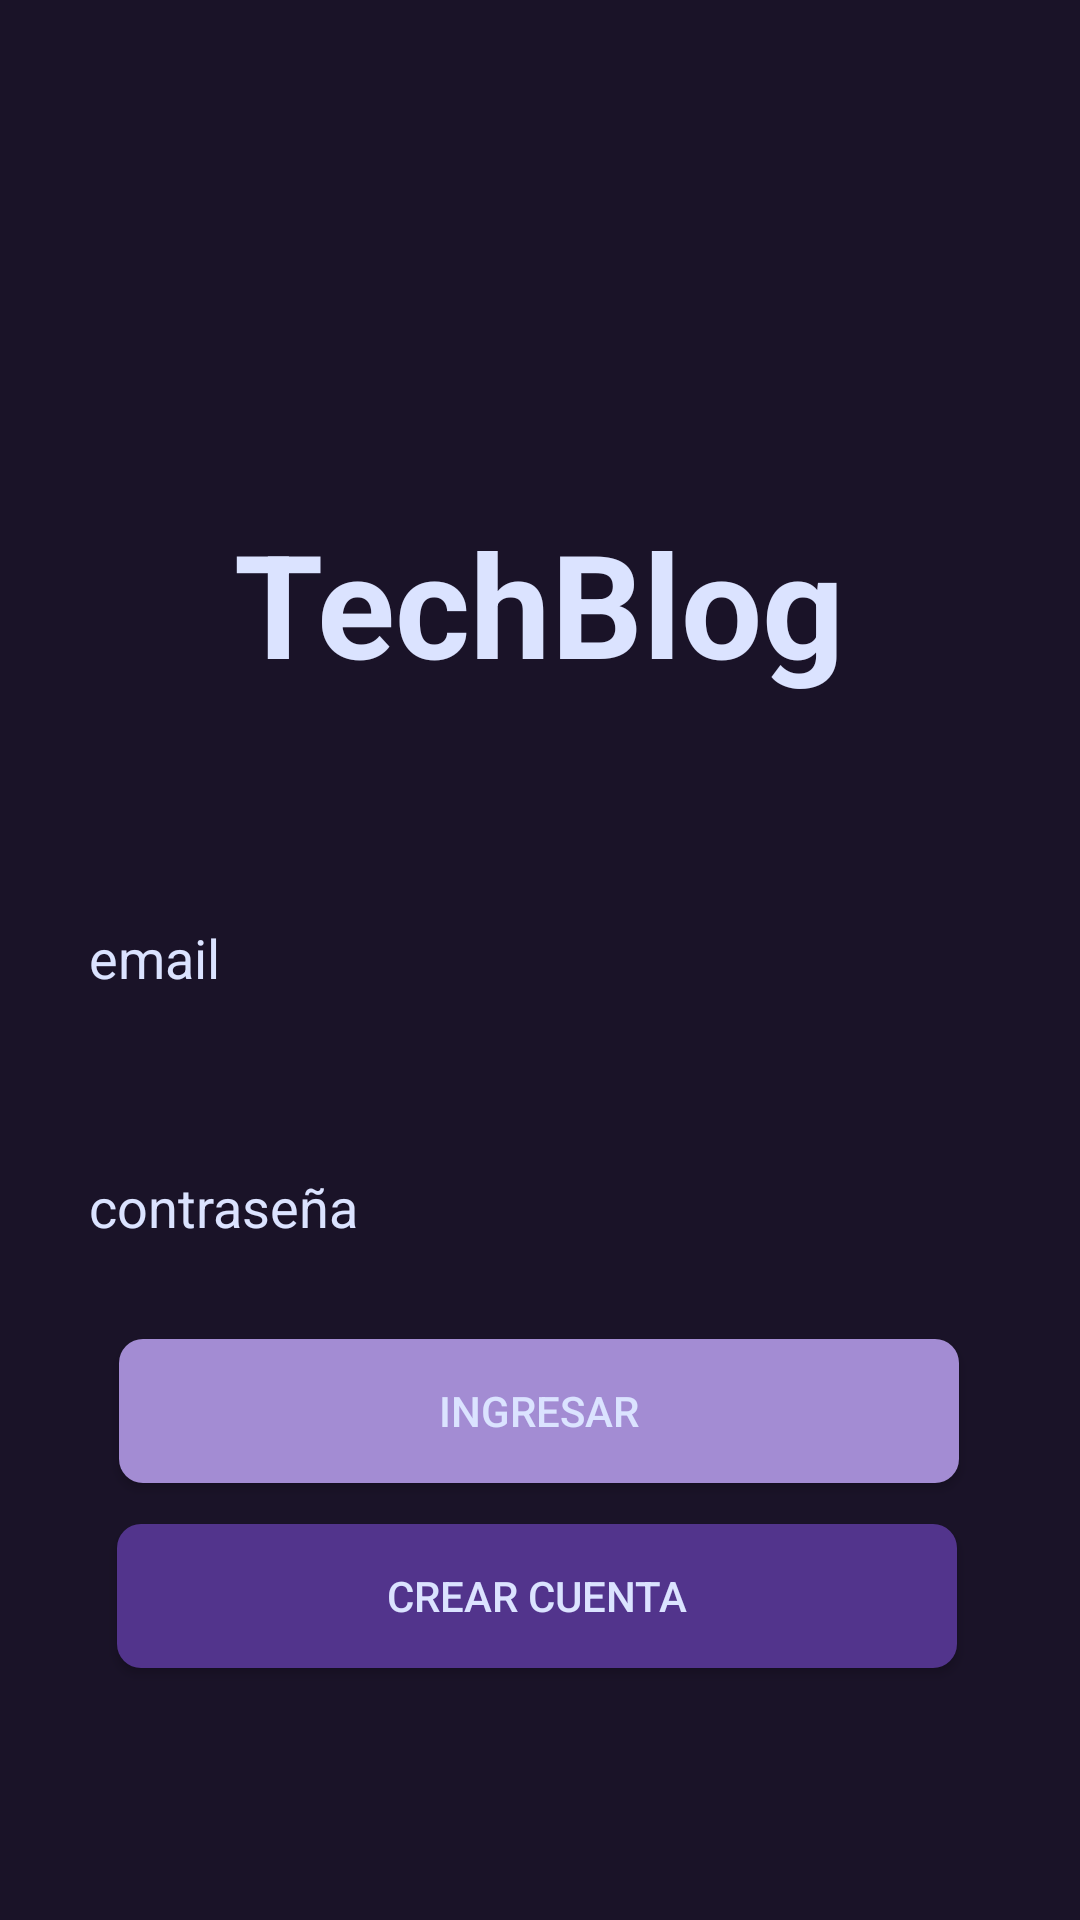

The Android layout XML behind this screen, and the referenced resources:
<!-- AndroidManifest.xml: application theme Theme.App_comp_movil -->
<!-- res/layout/activity_loggin.xml -->
<?xml version="1.0" encoding="utf-8"?>
<androidx.constraintlayout.widget.ConstraintLayout xmlns:android="http://schemas.android.com/apk/res/android"
    xmlns:app="http://schemas.android.com/apk/res-auto"
    xmlns:tools="http://schemas.android.com/tools"
    android:id="@+id/main"
    android:layout_width="match_parent"
    android:layout_height="match_parent"
    tools:context=".Activities.LoginActivity">

    <TextView
        android:id="@+id/textView"
        android:layout_width="wrap_content"
        android:layout_height="wrap_content"
        android:text="@string/LogTitle"
        android:textSize="48sp"
        android:textStyle="bold"
        app:layout_constraintBottom_toBottomOf="parent"
        app:layout_constraintEnd_toEndOf="parent"
        app:layout_constraintHorizontal_bias="0.498"
        app:layout_constraintStart_toStartOf="parent"
        app:layout_constraintTop_toTopOf="parent"
        app:layout_constraintVertical_bias="0.293" />

    <Button
        android:id="@+id/btnLogin"
        android:layout_width="280dp"
        android:layout_height="48dp"
        android:background="@drawable/btn_light_round_shape"
        android:text="@string/btnLoggin"
        app:layout_constraintBottom_toBottomOf="parent"
        app:layout_constraintEnd_toEndOf="parent"
        app:layout_constraintHorizontal_bias="0.496"
        app:layout_constraintStart_toStartOf="parent"
        app:layout_constraintTop_toTopOf="parent"
        app:layout_constraintVertical_bias="0.754" />

    <Button
        android:id="@+id/btnCreateUser"
        android:layout_width="280dp"
        android:layout_height="48dp"
        android:background="@drawable/btn_dark_round_shape"
        android:text="@string/btnLogCreateUser"
        app:layout_constraintBottom_toBottomOf="parent"
        app:layout_constraintEnd_toEndOf="parent"
        app:layout_constraintHorizontal_bias="0.488"
        app:layout_constraintStart_toStartOf="parent"
        app:layout_constraintTop_toBottomOf="@+id/btnLogin"
        app:layout_constraintVertical_bias="0.141" />

    <EditText
        android:id="@+id/etLogEmail"
        android:layout_width="320dp"
        android:layout_height="60dp"
        android:autofillHints="string/userMail"
        android:background="@drawable/rounded_shape"
        android:backgroundTint="@color/input"
        android:ems="10"
        android:hint="@string/userMail"
        android:inputType="textEmailAddress"
        android:paddingStart="10dp"
        android:paddingEnd="10dp"
        android:textColor="@color/normal_txt"
        app:layout_constraintBottom_toBottomOf="parent"
        app:layout_constraintEnd_toEndOf="parent"
        app:layout_constraintHorizontal_bias="0.494"
        app:layout_constraintStart_toStartOf="parent"
        app:layout_constraintTop_toTopOf="parent"
        app:layout_constraintVertical_bias="0.499" />

    <EditText
        android:id="@+id/etLogPassword"
        android:layout_width="320dp"
        android:layout_height="60dp"
        android:autofillHints="@string/userPassword"
        android:background="@drawable/rounded_shape"
        android:backgroundTint="@color/input"
        android:ems="10"
        android:hint="@string/userPassword"
        android:inputType="textPassword"
        android:paddingStart="10dp"
        android:paddingEnd="10dp"
        android:textColor="@color/normal_txt"
        app:layout_constraintBottom_toBottomOf="parent"
        app:layout_constraintEnd_toEndOf="parent"
        app:layout_constraintHorizontal_bias="0.494"
        app:layout_constraintStart_toStartOf="parent"
        app:layout_constraintTop_toBottomOf="@+id/etLogEmail"
        app:layout_constraintVertical_bias="0.1" />
</androidx.constraintlayout.widget.ConstraintLayout>
<!-- resources referenced by this layout -->
<resources>
  <color name="input">#B1554B69</color>
  <color name="normal_txt">#DBE3FF</color>
  <!-- drawable btn_dark_round_shape (drawable) -->
  <?xml version="1.0" encoding="utf-8"?>
  <shape xmlns:android="http://schemas.android.com/apk/res/android"
      android:shape="rectangle">
      <corners android:radius="8dp"/>
      <solid android:color="@color/btn_dark"/>
  </shape>
  <!-- drawable btn_light_round_shape (drawable) -->
  <?xml version="1.0" encoding="utf-8"?>
  <shape xmlns:android="http://schemas.android.com/apk/res/android"
      android:shape="rectangle">
      <corners android:radius="8dp"/>
      <solid android:color="@color/btn_light"/>
  </shape>
  <string name="LogTitle">TechBlog</string>
  <string name="btnLogCreateUser">Crear Cuenta</string>
  
      str createUser
  <string name="btnLoggin">Ingresar</string>
  <string name="userMail">email</string>
  <string name="userPassword">contraseña</string>
  <style name="Theme.App_comp_movil" parent="Base.Theme.App_comp_movil" />
  <color name="btn_dark">#52348C</color>
  <color name="btn_light">#A38CD3</color>
  <style name="Base.Theme.App_comp_movil" parent="Theme.Material3.DayNight.NoActionBar">
          
          
          <item name="android:windowBackground">@color/blue_background_dk</item>
          <item name="android:textColor">@color/normal_txt</item>
          <item name="android:textColorHint">@color/normal_txt</item>
      </style>
  <color name="blue_background_dk">#1A1328</color>
</resources>
